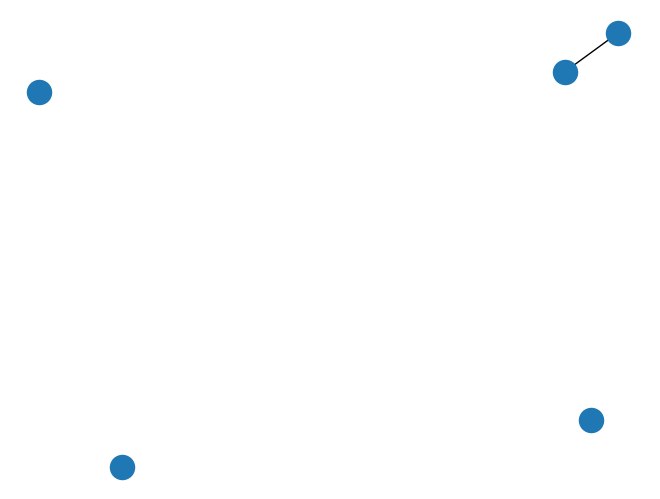

Source code (Python):
import matplotlib.pyplot as plt
import networkx as nx

G=nx.Graph()
G.add_node("A")
G.add_node("B")
G.add_node("C")
G.add_node("D")
G.add_node("E")
G.add_edge("A", "B")

nx.draw(G)
plt.show()
